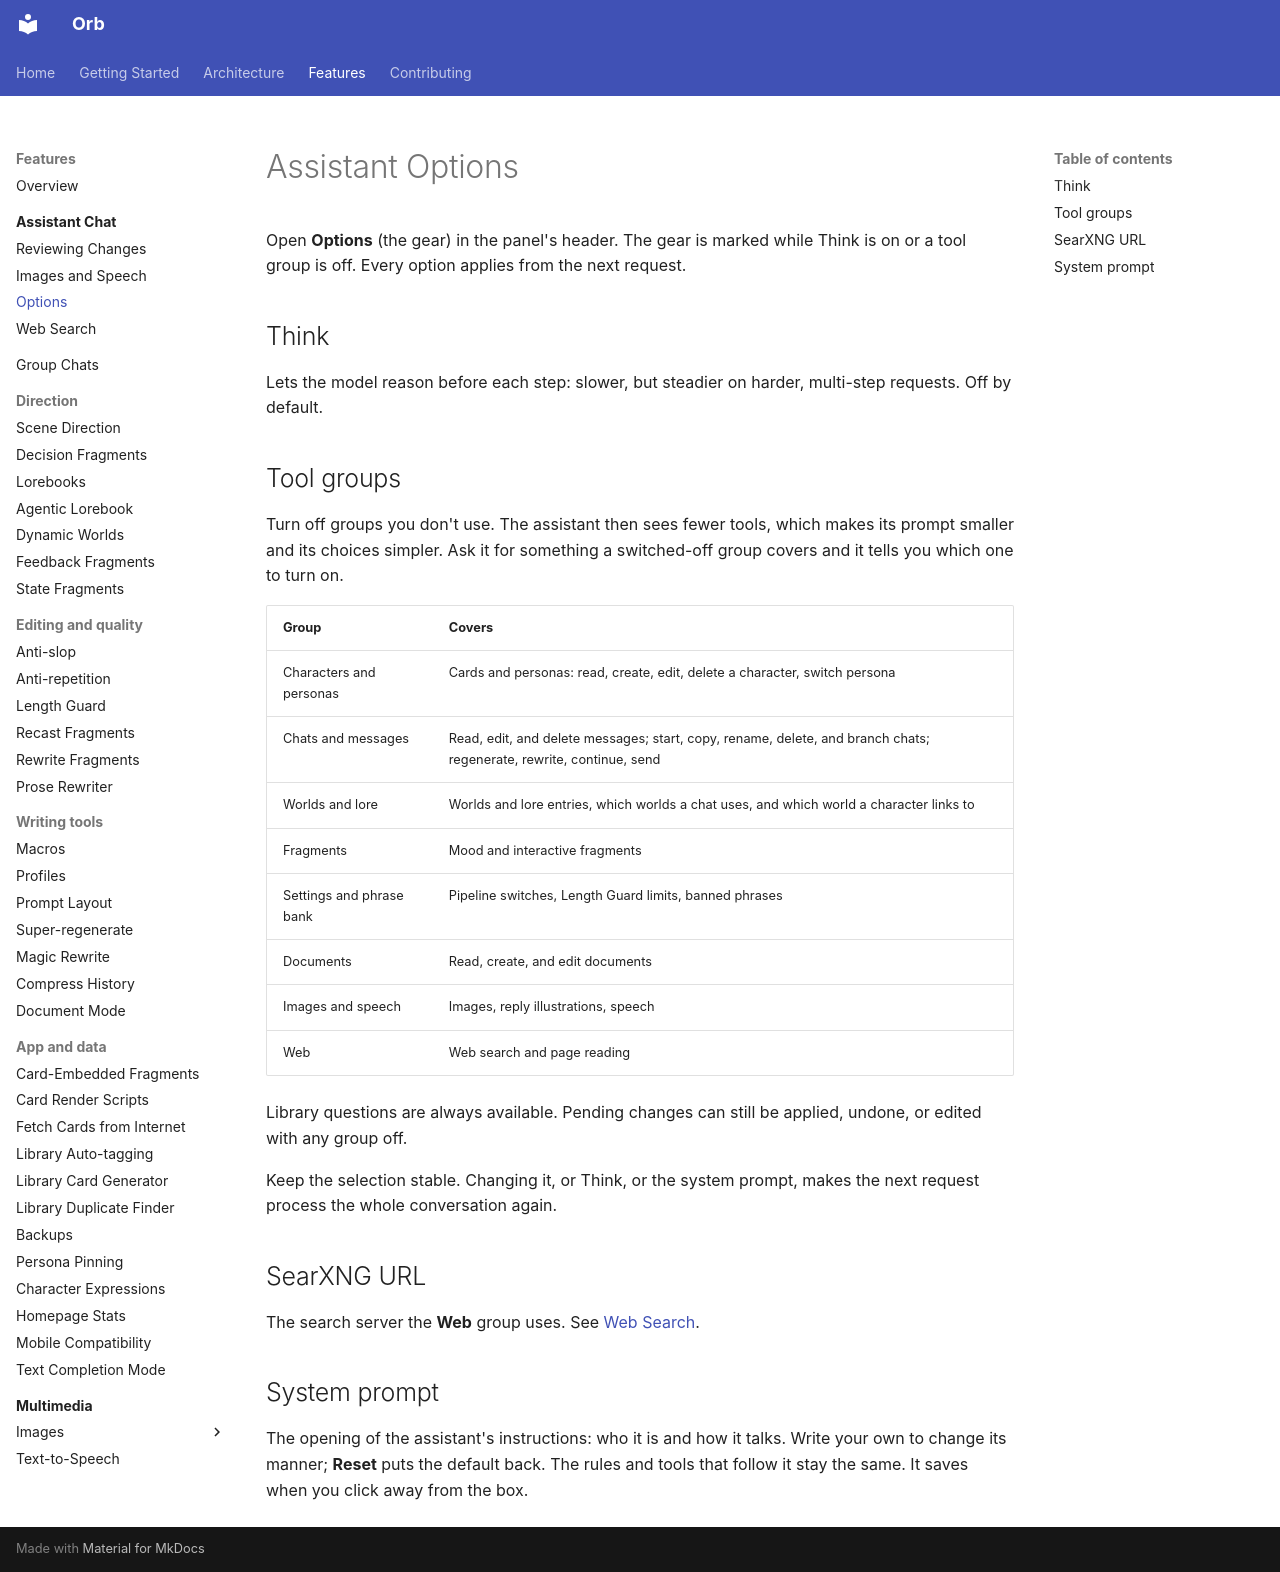

repository: OrbFrontend/Orb · page: features/assistant/options/index.html · generator: mkdocs

# Assistant Options

Open **Options** (the gear) in the panel's header. The gear is marked while
Think is on or a tool group is off. Every option applies from the next request.

## Think

Lets the model reason before each step: slower, but steadier on harder,
multi-step requests. Off by default.

## Tool groups

Turn off groups you don't use. The assistant then sees fewer tools, which makes
its prompt smaller and its choices simpler. Ask it for something a switched-off
group covers and it tells you which one to turn on.

| Group | Covers |
|---|---|
| Characters and personas | Cards and personas: read, create, edit, delete a character, switch persona |
| Chats and messages | Read, edit, and delete messages; start, copy, rename, delete, and branch chats; regenerate, rewrite, continue, send |
| Worlds and lore | Worlds and lore entries, which worlds a chat uses, and which world a character links to |
| Fragments | Mood and interactive fragments |
| Settings and phrase bank | Pipeline switches, Length Guard limits, banned phrases |
| Documents | Read, create, and edit documents |
| Images and speech | Images, reply illustrations, speech |
| Web | Web search and page reading |

Library questions are always available. Pending changes can still be applied,
undone, or edited with any group off.

Keep the selection stable. Changing it, or Think, or the system prompt, makes
the next request process the whole conversation again.

## SearXNG URL

The search server the **Web** group uses. See [Web Search](web-search.md).

## System prompt

The opening of the assistant's instructions: who it is and how it talks. Write
your own to change its manner; **Reset** puts the default back. The rules and
tools that follow it stay the same. It saves when you click away from the box.
